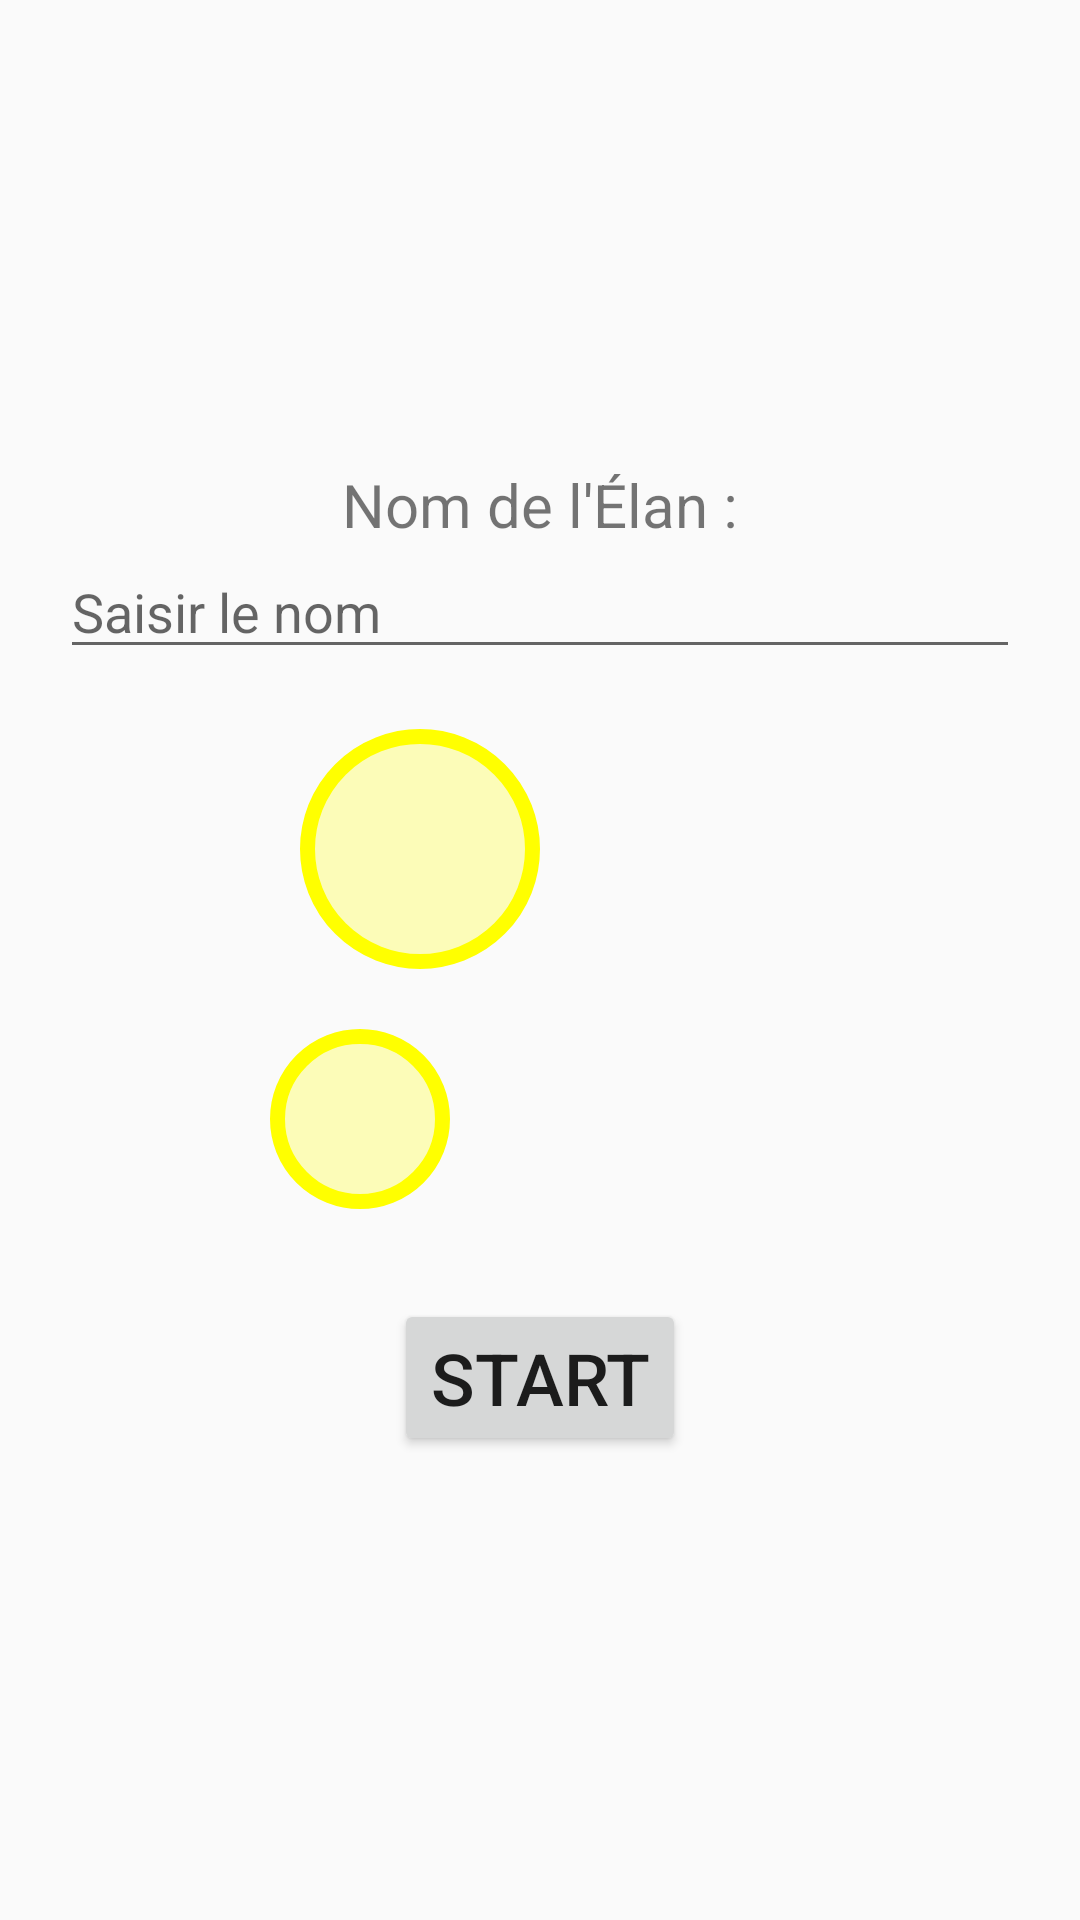

Here is an Android app screen rendered from its layout file. Give the layout XML and the strings, colors and styles it references.
<!-- AndroidManifest.xml: application theme Theme.MooseManTheGame -->
<!-- res/layout/activity_activite_acceuil.xml -->
<?xml version="1.0" encoding="utf-8"?>
<LinearLayout xmlns:android="http://schemas.android.com/apk/res/android"
    android:layout_width="match_parent"
    android:layout_height="match_parent"
    android:orientation="vertical"
    android:gravity="center"
    android:padding="20dp">

    <TextView
        android:layout_width="wrap_content"
        android:layout_height="wrap_content"
        android:text="Nom de l'Élan :"
        android:textSize="20sp"/>

    <EditText
        android:id="@+id/editNomElan"
        android:layout_width="match_parent"
        android:layout_height="wrap_content"
        android:hint="Saisir le nom" />

    <LinearLayout
        android:layout_width="wrap_content"
        android:layout_height="wrap_content"
        android:orientation="horizontal"
        android:layout_marginTop="20dp">
        <ImageView
            android:id="@+id/imgMale"
            android:layout_width="80dp"
            android:layout_height="80dp"
            android:src="@mipmap/ic_launcher"
            android:background="@drawable/cercle_jaune"
            android:padding="10dp"/>
        <ImageView
            android:id="@+id/imgFemale"
            android:layout_width="80dp"
            android:layout_height="80dp"
            android:src="@mipmap/ic_launcher"
            android:padding="10dp"/>
    </LinearLayout>

    <LinearLayout
        android:layout_width="wrap_content"
        android:layout_height="wrap_content"
        android:orientation="horizontal"
        android:layout_marginTop="20dp">
        <ImageView
            android:id="@+id/imgFr"
            android:layout_width="60dp"
            android:layout_height="60dp"
            android:src="@mipmap/ic_launcher"
            android:background="@drawable/cercle_jaune"
            android:padding="5dp"/>
        <ImageView
            android:id="@+id/imgEn"
            android:layout_width="60dp"
            android:layout_height="60dp"
            android:src="@mipmap/ic_launcher"
            android:padding="5dp"/>
        <ImageView
            android:id="@+id/imgEs"
            android:layout_width="60dp"
            android:layout_height="60dp"
            android:src="@mipmap/ic_launcher"
            android:padding="5dp"/>
    </LinearLayout>

    <Button
        android:id="@+id/btnStart"
        android:layout_width="wrap_content"
        android:layout_height="wrap_content"
        android:text="START"
        android:layout_marginTop="30dp"
        android:textSize="24sp"/>
</LinearLayout>
<!-- resources referenced by this layout -->
<resources>
  <!-- drawable cercle_jaune (drawable) -->
  <?xml version="1.0" encoding="utf-8"?>
  <shape xmlns:android="http://schemas.android.com/apk/res/android" android:shape="oval">
      <stroke android:width="5dp" android:color="#FFFF00"/>
      <solid android:color="#44FFFF00"/>
  </shape>
  <style name="Theme.MooseManTheGame" parent="android:Theme.Material.Light.NoActionBar" />
</resources>
